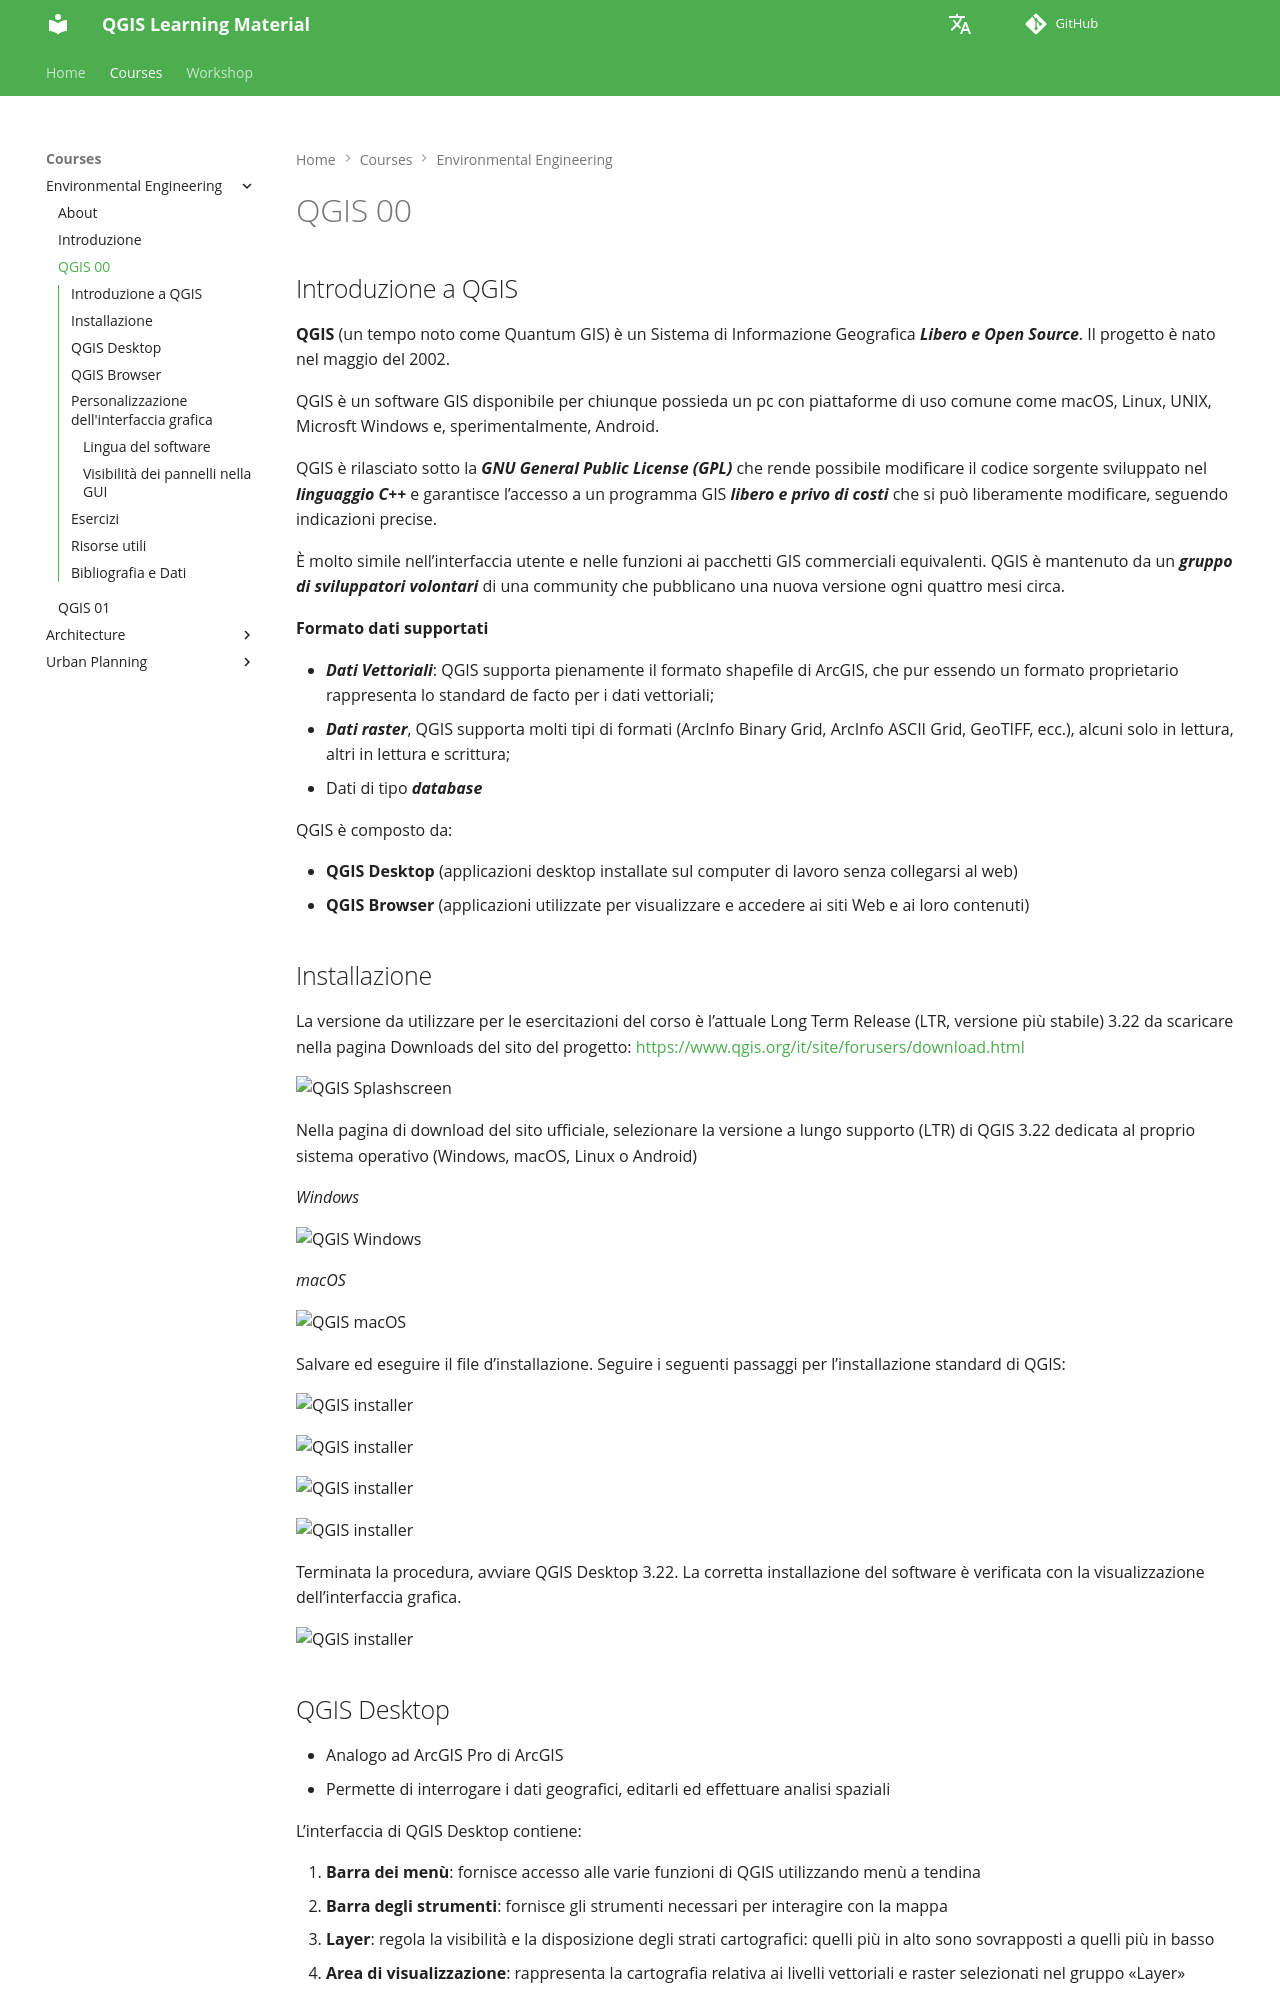

repository: Tars4815/qgis-learning-material · page: sit/sit-qgis00/index.html · generator: mkdocs

# QGIS 00

## Introduzione a QGIS

**QGIS** (un tempo noto come Quantum GIS) è un Sistema di Informazione Geografica ***Libero e Open Source***. Il progetto è nato nel maggio del 2002.

QGIS è un software GIS disponibile per chiunque possieda un pc con piattaforme di uso comune come macOS, Linux, UNIX, Microsft Windows e, sperimentalmente, Android.

QGIS è rilasciato sotto la ***GNU General Public License (GPL)*** che rende possibile modificare il codice sorgente sviluppato nel ***linguaggio C++*** e garantisce l’accesso a un programma GIS ***libero e privo di costi*** che si può liberamente modificare, seguendo indicazioni precise.

È molto simile nell’interfaccia utente e nelle funzioni ai pacchetti GIS commerciali equivalenti. QGIS è mantenuto da un ***gruppo di sviluppatori volontari*** di una community che pubblicano una nuova versione ogni quattro mesi circa.

**Formato dati supportati**

- ***Dati Vettoriali***: QGIS supporta pienamente il formato shapefile di ArcGIS, che pur essendo un formato proprietario rappresenta lo standard de facto per i dati vettoriali;
- ***Dati raster***, QGIS supporta molti tipi di formati (ArcInfo Binary Grid, ArcInfo ASCII Grid, GeoTIFF, ecc.), alcuni solo in lettura, altri in lettura e scrittura;
- Dati di tipo ***database***

QGIS è composto da:

- **QGIS Desktop** (applicazioni desktop installate sul computer di lavoro senza collegarsi al web)
- **QGIS Browser** (applicazioni utilizzate per visualizzare e accedere ai siti Web e ai loro contenuti)

## Installazione

La versione da utilizzare per le esercitazioni del corso è l’attuale Long Term Release (LTR, versione più stabile) 3.22 da scaricare nella pagina Downloads del sito del progetto: [https://www.qgis.org/it/site/forusers/download.html](https://www.qgis.org/it/site/forusers/download.html)

![QGIS Splashscreen](./assets/img/sit2223/QGIS322.png "QGIS Splashscreen")

Nella pagina di download del sito ufficiale, selezionare la versione a lungo supporto (LTR) di QGIS 3.22 dedicata al proprio sistema operativo (Windows, macOS, Linux o Android)

*Windows*

![QGIS Windows](./assets/img/sit2223/QGIS00InstallWindows.png "QGIS Windows")


*macOS*

![QGIS macOS](./assets/img/sit2223/QGIS00InstallmacOS.png "QGIS macOS")

Salvare ed eseguire il file d’installazione. Seguire i seguenti passaggi per l’installazione standard di QGIS:

![QGIS installer](./assets/img/sit2223/QGIS00Install1.png "QGIS installer")

![QGIS installer](./assets/img/sit2223/QGIS00Install2.png "QGIS installer")

![QGIS installer](./assets/img/sit2223/QGIS00Install3.png "QGIS installer")

![QGIS installer](./assets/img/sit2223/QGIS00Install4.png "QGIS installer")

Terminata la procedura, avviare QGIS Desktop 3.22. La corretta installazione del software è verificata con la visualizzazione dell’interfaccia grafica.

![QGIS installer](./assets/img/sit2223/QGIS00Install5.png "QGIS installer")
